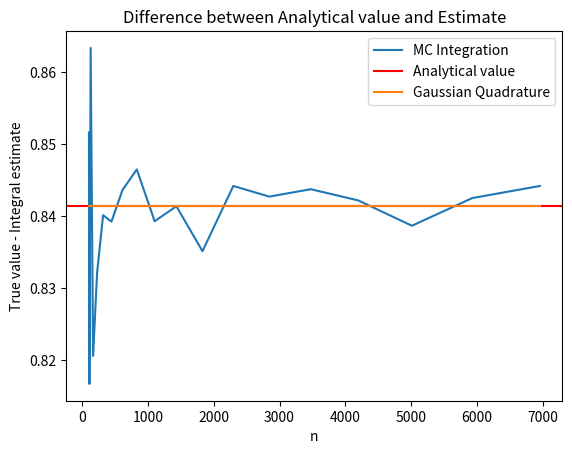

Write Python code to recreate this figure.
import scipy.integrate as integrate
from scipy.integrate import quad

import random

import numpy as np
import matplotlib.pyplot as plt
from scipy import integrate

############INPUT ##############
startpoint=0
endpoint=1
numberofpoints=[]



# define the cosine function
def function(x):
    return np.cos(x)


#calculate interval
for i in range(1,20):
    numberofpoints.append(int(i**3+100))
    
numberofpoints=np.array(numberofpoints)


########Quadrature
quadrature_integral=[]    
for j in numberofpoints:

    integral_quad,difference=integrate.fixed_quad(function, startpoint,endpoint , n=j)
    quadrature_integral.append(integral_quad)









######## Monte Carlo Integration ################


i=0
integral=[]
for i in range(len(numberofpoints)):
    temp=[]
    num=0
    for j in range(0,numberofpoints[i]):
        num=num+function(random.uniform(0,1))
    integral.append(num/numberofpoints[i])    
     
     
               
     




#actual value
actualvalue,error=quad(function, 0, 1) 

######### plotting Stuff ###########
fig,ax=plt.subplots()

ax.plot(numberofpoints, integral, label='MC Integration')

plt.axhline(y=actualvalue, color='r', label='Analytical value' )
ax.plot(numberofpoints, quadrature_integral, label='Gaussian Quadrature')


plt.xlabel('n')
plt.ylabel('True value - Integral estimate')
plt.legend()

plt.title('Difference between Analytical value and Estimate')
    
plt.savefig('Numerical_Integration_MonteCarlo.pdf')

plt.show()

               #create n random numbers



